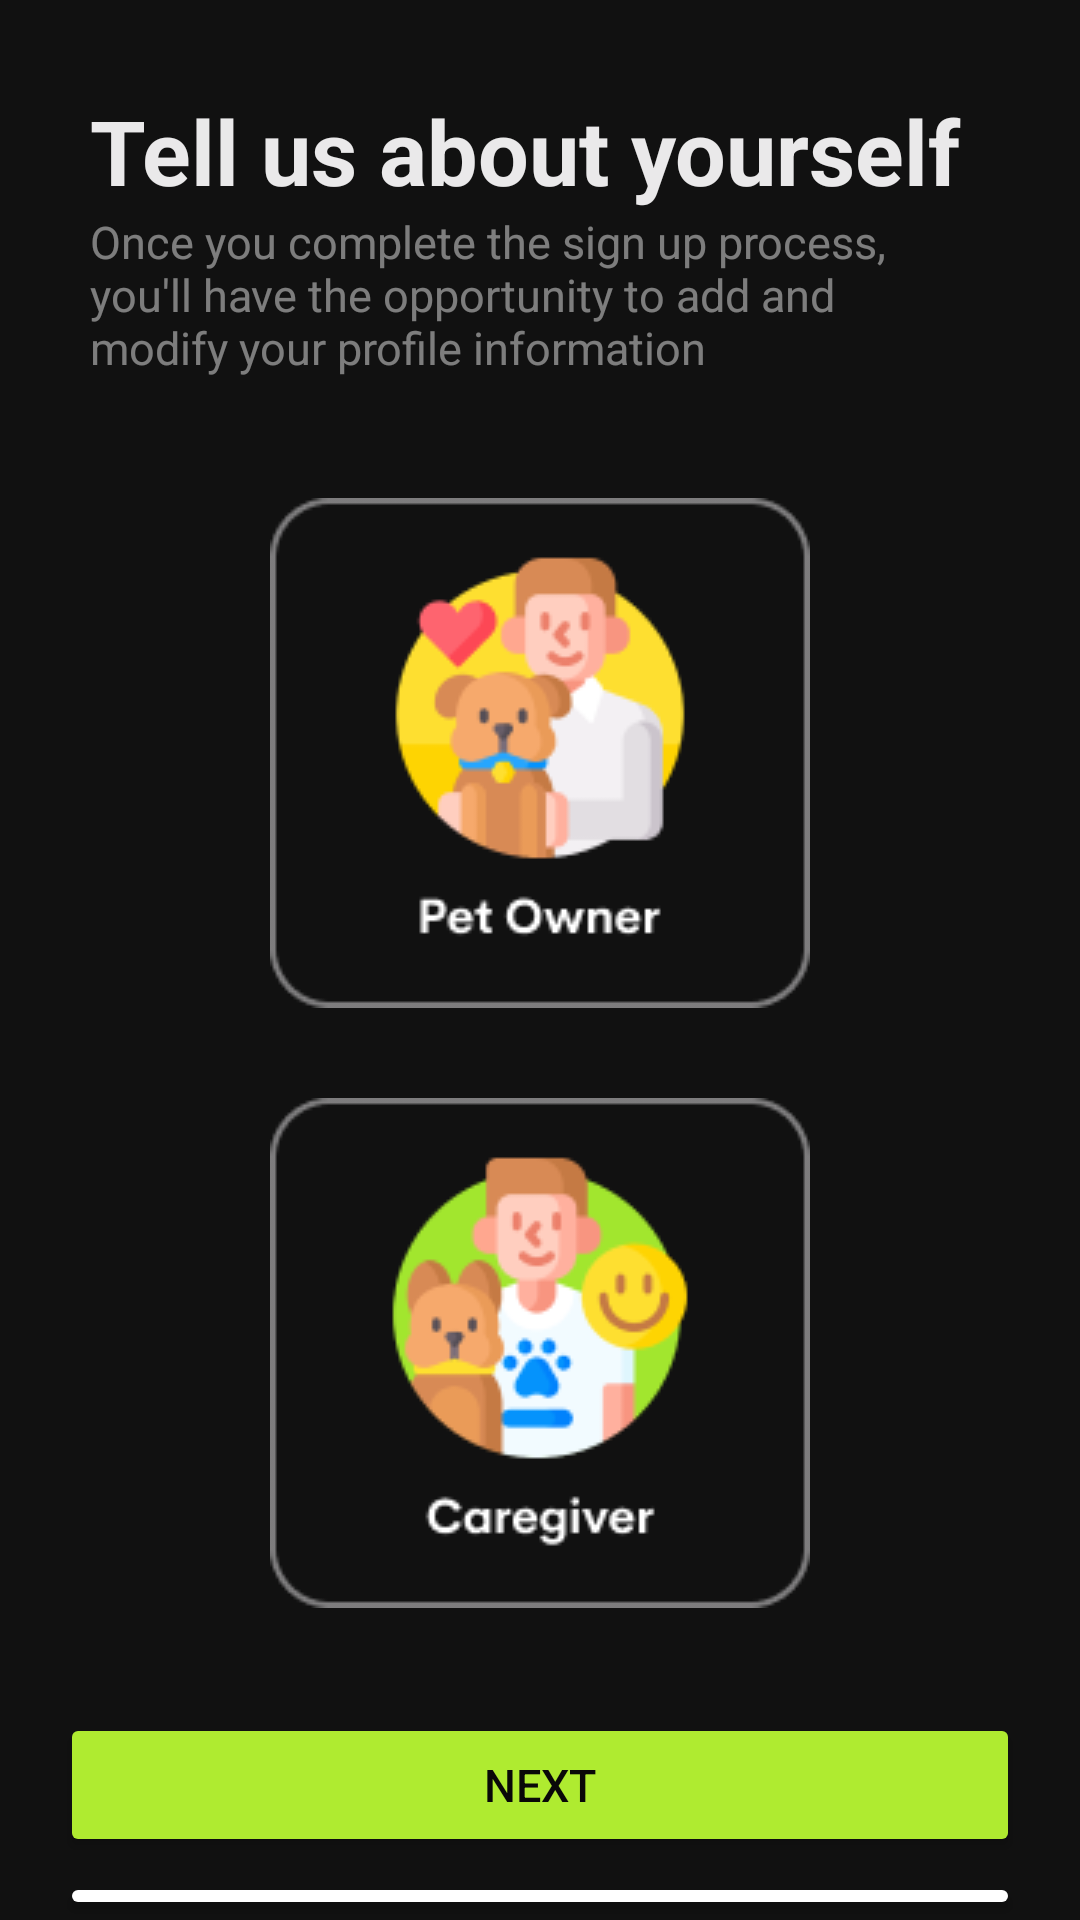

Android layout source for this screen:
<!-- AndroidManifest.xml: application theme Theme.Petbookingapp -->
<!-- res/layout/activity_signup_choice.xml -->
<?xml version="1.0" encoding="utf-8"?>
<LinearLayout xmlns:android="http://schemas.android.com/apk/res/android"
    xmlns:app="http://schemas.android.com/apk/res-auto"
    xmlns:tools="http://schemas.android.com/tools"
    android:layout_width="match_parent"
    android:layout_height="match_parent"
    android:background="@color/bg_primary"
    android:paddingTop="10dp"
    tools:context=".SignupChoiceActivity">

    <LinearLayout
        android:layout_width="match_parent"
        android:layout_height="match_parent"
        android:layout_marginHorizontal="20dp"
        android:layout_marginTop="20dp"
        android:orientation="vertical">

        <LinearLayout
            android:layout_width="match_parent"
            android:layout_height="wrap_content"
            android:orientation="vertical"
            android:paddingLeft="10dp"
            android:paddingBottom="20dp">

            <TextView
                android:layout_width="match_parent"
                android:layout_height="wrap_content"
                android:gravity="start"
                android:text="Tell us about yourself"
                android:textColor="@color/text_primary"
                android:textSize="30sp"
                android:textStyle="bold" />

            <TextView
                android:layout_width="match_parent"
                android:layout_height="wrap_content"
                android:gravity="start"
                android:paddingEnd="20dp"
                android:text="Once you complete the sign up process, you'll have the opportunity to add and modify your profile information"
                android:textColor="@color/text_secondary"
                android:textSize="15sp"
                android:textStyle="normal" />
        </LinearLayout>


        <LinearLayout
            android:layout_width="match_parent"
            android:layout_height="match_parent"
            android:layout_marginTop="20dp"
            android:orientation="vertical">

            <LinearLayout
                android:layout_width="match_parent"
                android:layout_height="wrap_content"
                android:orientation="vertical">

                <RadioGroup
                    android:id="@+id/radiobtngroup_signup_choice"
                    android:layout_width="match_parent"
                    android:layout_height="wrap_content"
                    android:gravity="center_horizontal"
                    android:orientation="vertical">

                    <RadioButton
                        android:id="@+id/radiobtn_customer"
                        android:layout_width="wrap_content"
                        android:layout_height="wrap_content"
                        android:background="@drawable/style_signup_customer"
                        android:button="@null" />

                    <RadioButton
                        android:id="@+id/radiobtn_caregiver"
                        android:layout_width="wrap_content"
                        android:layout_height="wrap_content"
                        android:layout_marginTop="30dp"
                        android:background="@drawable/style_signup_caregiver"
                        android:button="@null"
                        android:checked="false" />
                </RadioGroup>
            </LinearLayout>

            <LinearLayout
                android:layout_width="match_parent"
                android:layout_height="wrap_content"
                android:orientation="vertical"
                android:layout_marginTop="30dp">

                <Button
                    android:id="@+id/btn_next"
                    android:layout_width="match_parent"
                    android:layout_height="wrap_content"
                    android:layout_marginTop="5dp"
                    android:backgroundTint="@color/bg_secondary"
                    android:text="Next"
                    android:textColor="@color/btn_txt_primary"
                    android:textSize="15sp" />

                <Button
                    android:id="@+id/btn_back"
                    android:layout_width="match_parent"
                    android:layout_height="wrap_content"
                    android:layout_marginTop="5dp"
                    android:backgroundTint="@color/white"
                    android:text="Back"
                    android:textColor="@color/btn_txt_primary"
                    android:textSize="15sp" />

            </LinearLayout>
        </LinearLayout>
    </LinearLayout>
</LinearLayout>
<!-- resources referenced by this layout -->
<resources>
  <color name="bg_primary">#111111</color>
  <color name="bg_secondary">#AFEB30</color>
  <color name="btn_txt_primary">#090808</color>
  <color name="text_primary">#EAE9EA</color>
  <color name="text_secondary">#80eae9ea</color>
  <color name="white">#FFFFFFFF</color>
  <!-- drawable style_signup_caregiver (drawable) -->
  <?xml version="1.0" encoding="utf-8"?>
  <selector xmlns:android="http://schemas.android.com/apk/res/android">
      
      <item android:drawable="@drawable/caregiver_selected" android:state_pressed="true" />
      <item android:drawable="@drawable/caregiver_selected" android:state_checked="true" />
      <item android:drawable="@drawable/caregiver_normal" />
  </selector>
  <!-- drawable style_signup_customer (drawable) -->
  <?xml version="1.0" encoding="utf-8"?>
  <selector xmlns:android="http://schemas.android.com/apk/res/android">
      
      <item android:drawable="@drawable/customer_selected" android:state_pressed="true" />
      <item android:drawable="@drawable/customer_selected" android:state_checked="true" />
      <item android:drawable="@drawable/customer_normal" />
  </selector>
  <style name="Theme.Petbookingapp" parent="Base.Theme.Petbookingapp" />
  <!-- drawable caregiver_selected: png bitmap (drawable, 11182 bytes) -->
  <!-- drawable caregiver_normal: png bitmap (drawable, 11061 bytes) -->
  <!-- drawable customer_selected: png bitmap (drawable, 9652 bytes) -->
  <!-- drawable customer_normal: png bitmap (drawable, 9530 bytes) -->
  <style name="Base.Theme.Petbookingapp" parent="Theme.Material3.DayNight.NoActionBar">
          
          
      </style>
</resources>
